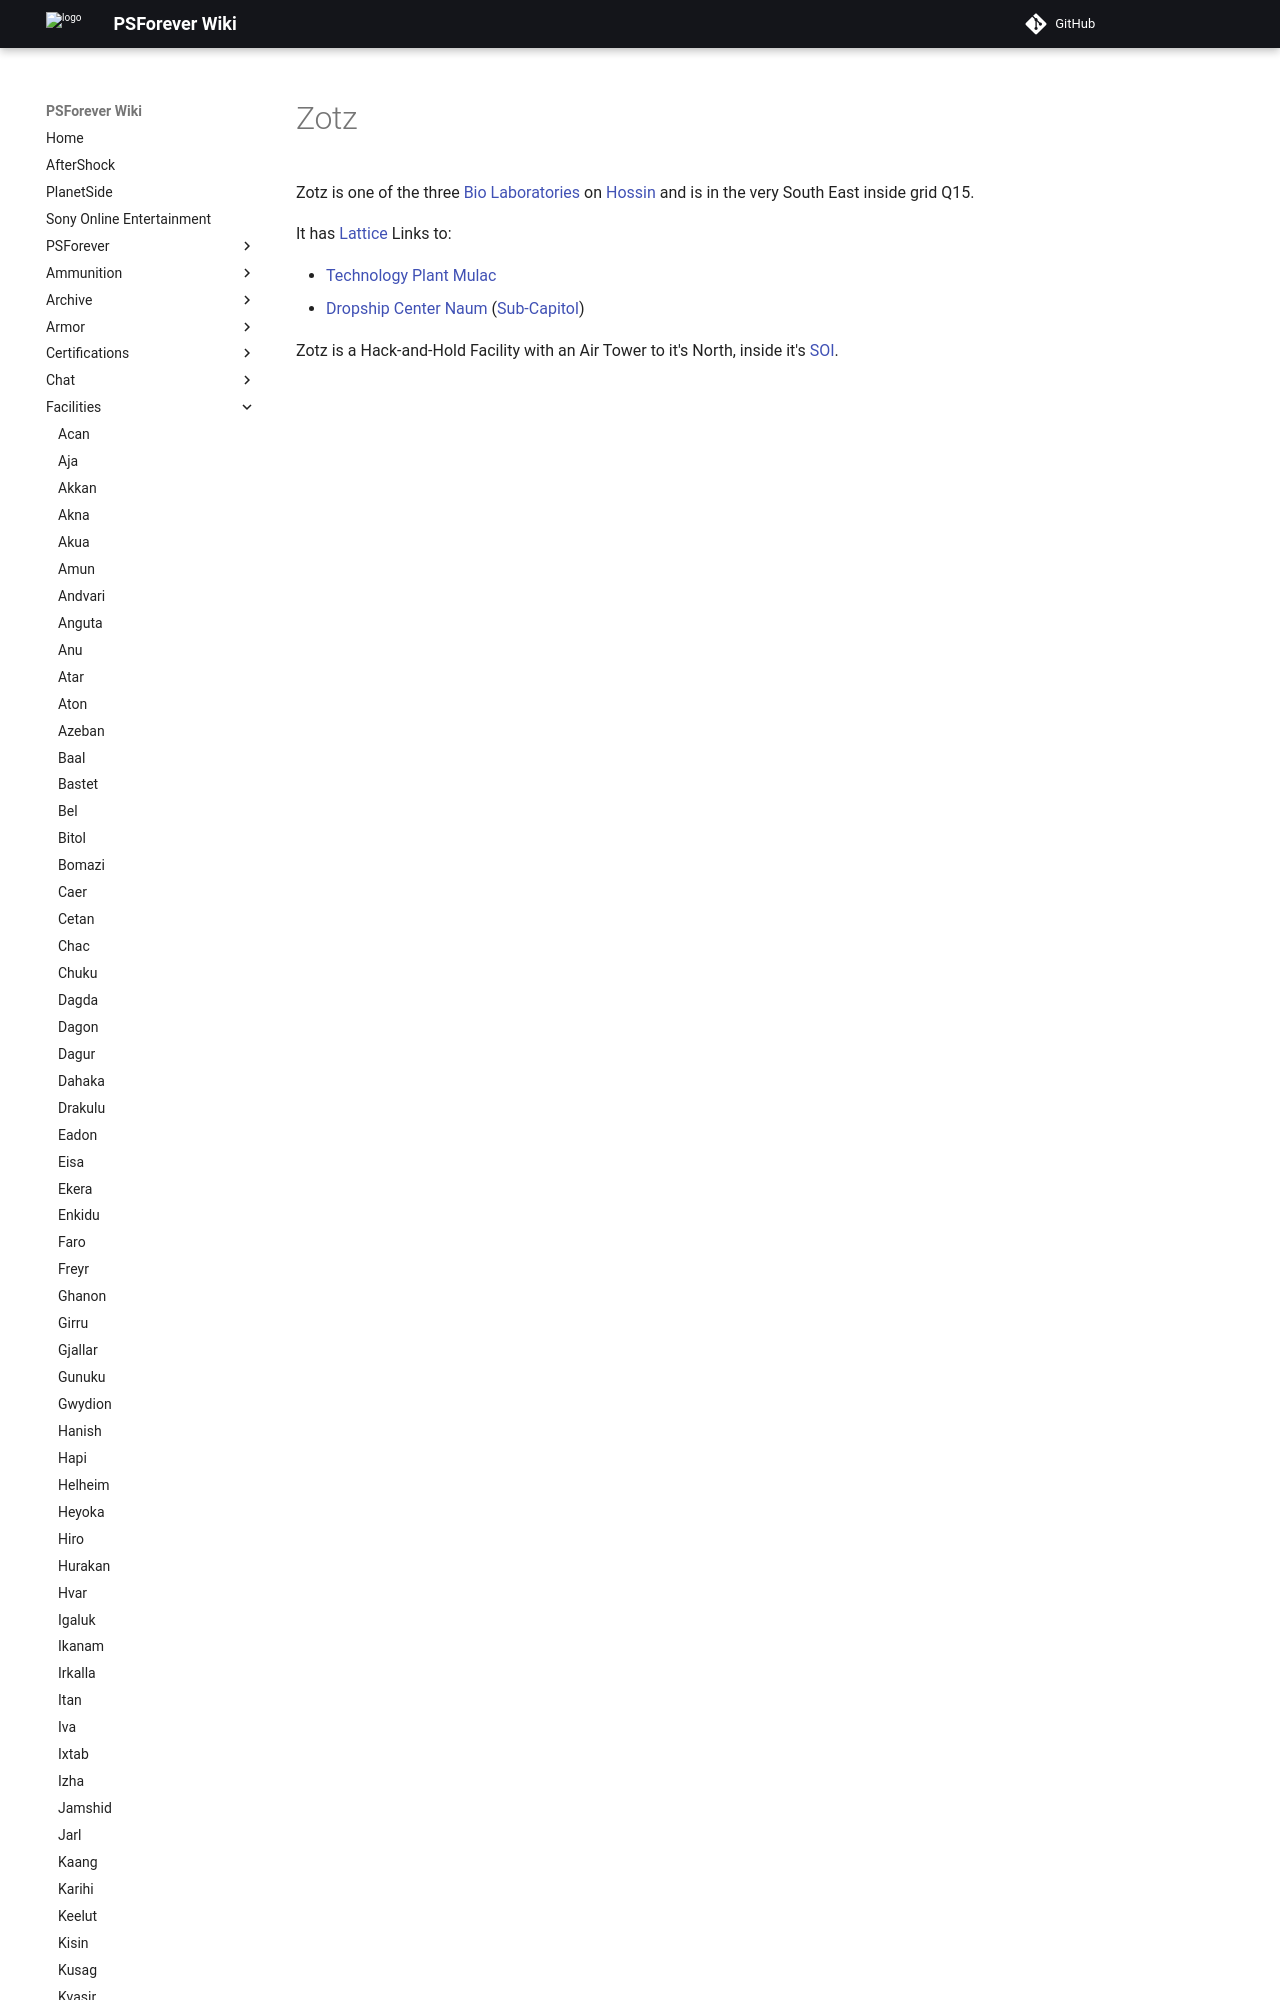

repository: psforever/wiki · page: facilities/Zotz/index.html · generator: mkdocs

# Zotz

Zotz is one of the three [Bio Laboratories](../locations/Bio_Laboratory.md) on
[Hossin](../locations/Hossin.md) and is in the very South East inside grid Q15.

It has [Lattice](../terminology/Lattice.md) Links to:
